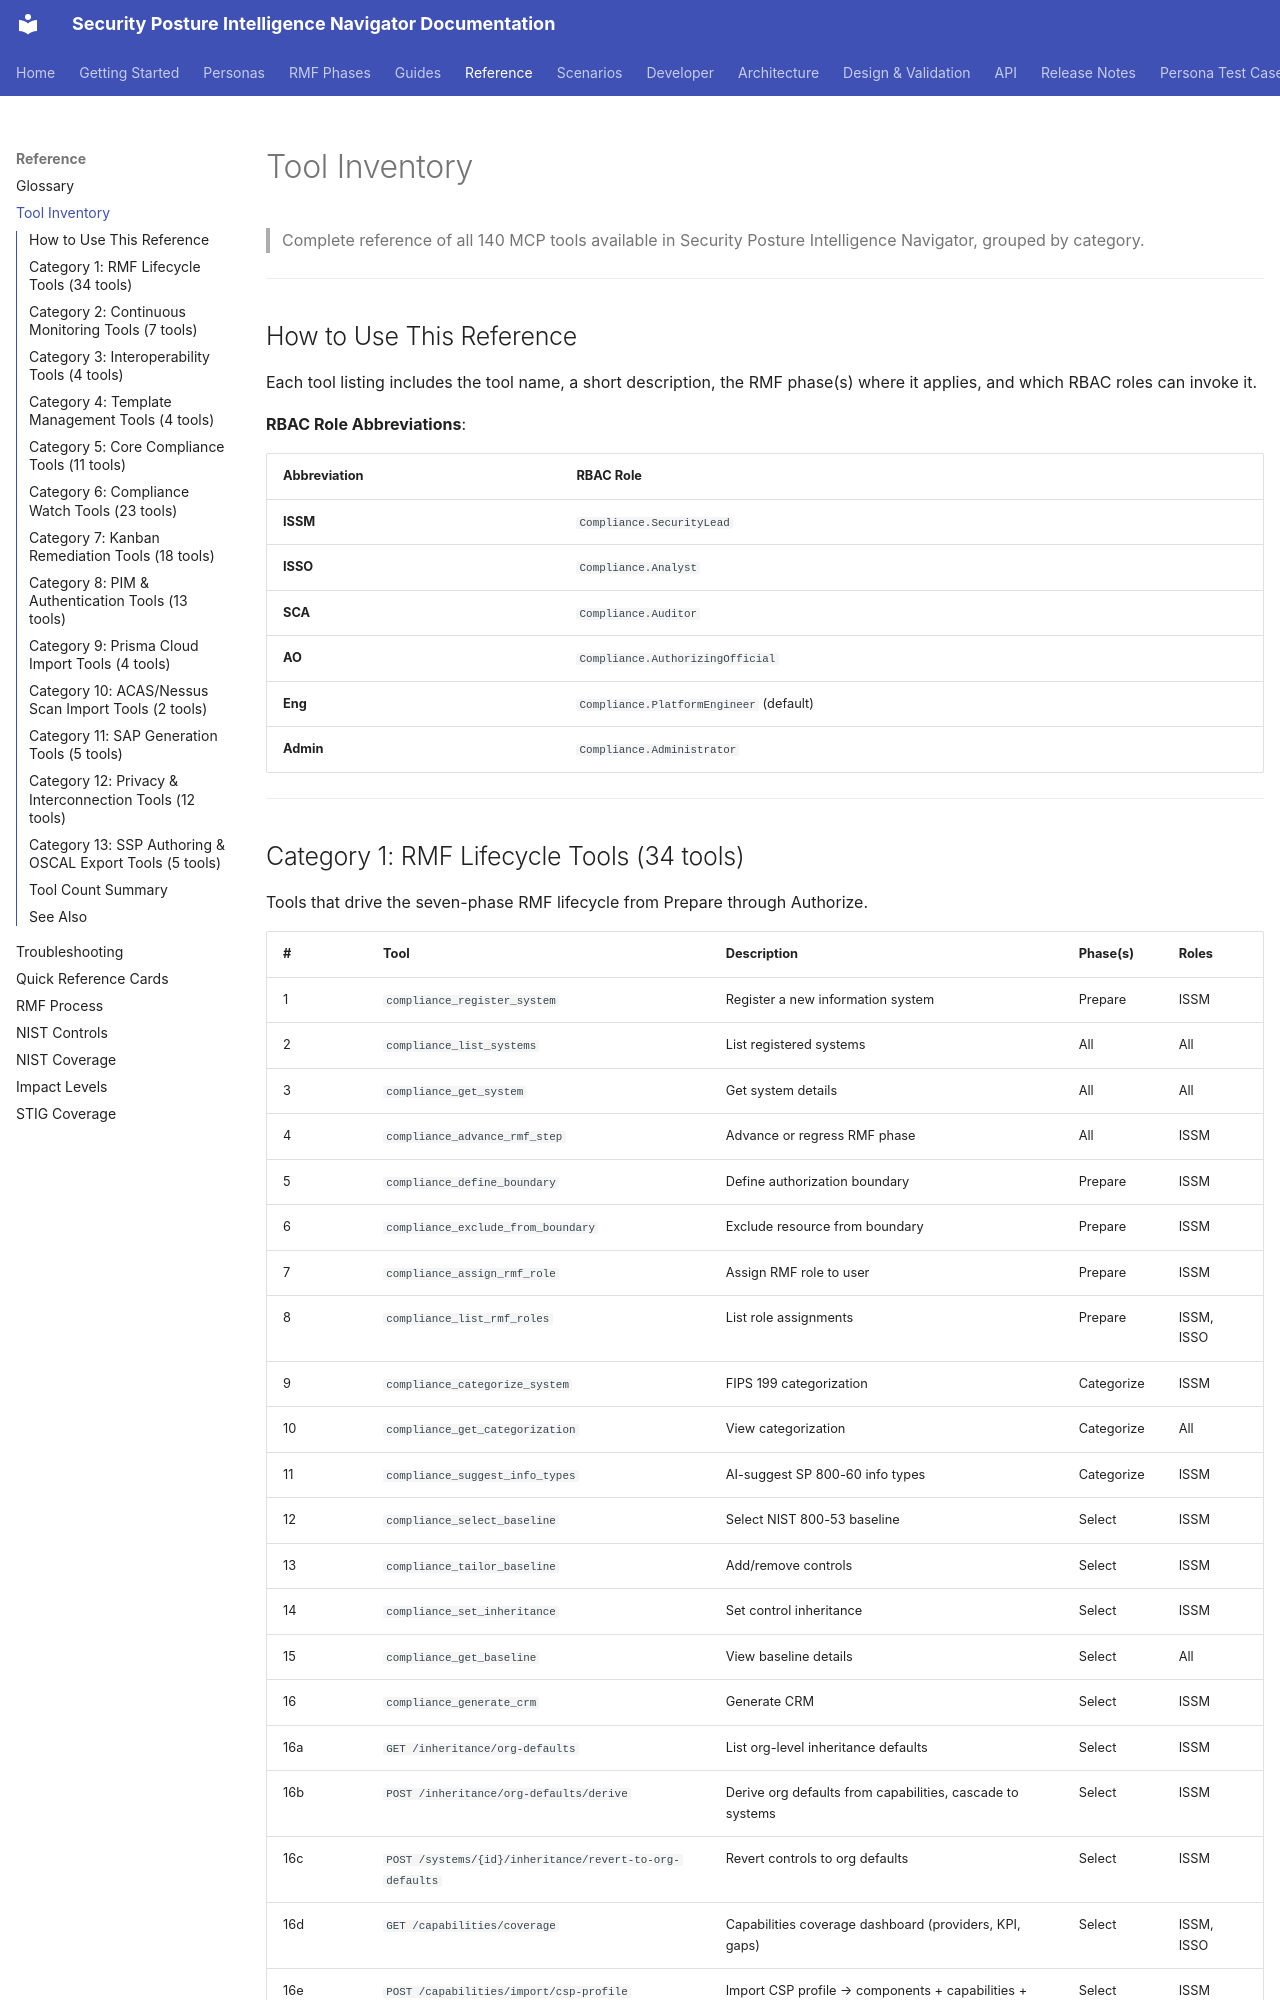

repository: azurenoops/spin_agent · page: reference/tool-inventory.html · generator: mkdocs

# Tool Inventory

> Complete reference of all 140 MCP tools available in Security Posture Intelligence Navigator, grouped by category.

---

## How to Use This Reference

Each tool listing includes the tool name, a short description, the RMF phase(s) where it applies, and which RBAC roles can invoke it.

**RBAC Role Abbreviations**:

| Abbreviation | RBAC Role |
|--------------|-----------|
| **ISSM** | `Compliance.SecurityLead` |
| **ISSO** | `Compliance.Analyst` |
| **SCA** | `Compliance.Auditor` |
| **AO** | `Compliance.AuthorizingOfficial` |
| **Eng** | `Compliance.PlatformEngineer` (default) |
| **Admin** | `Compliance.Administrator` |

---
